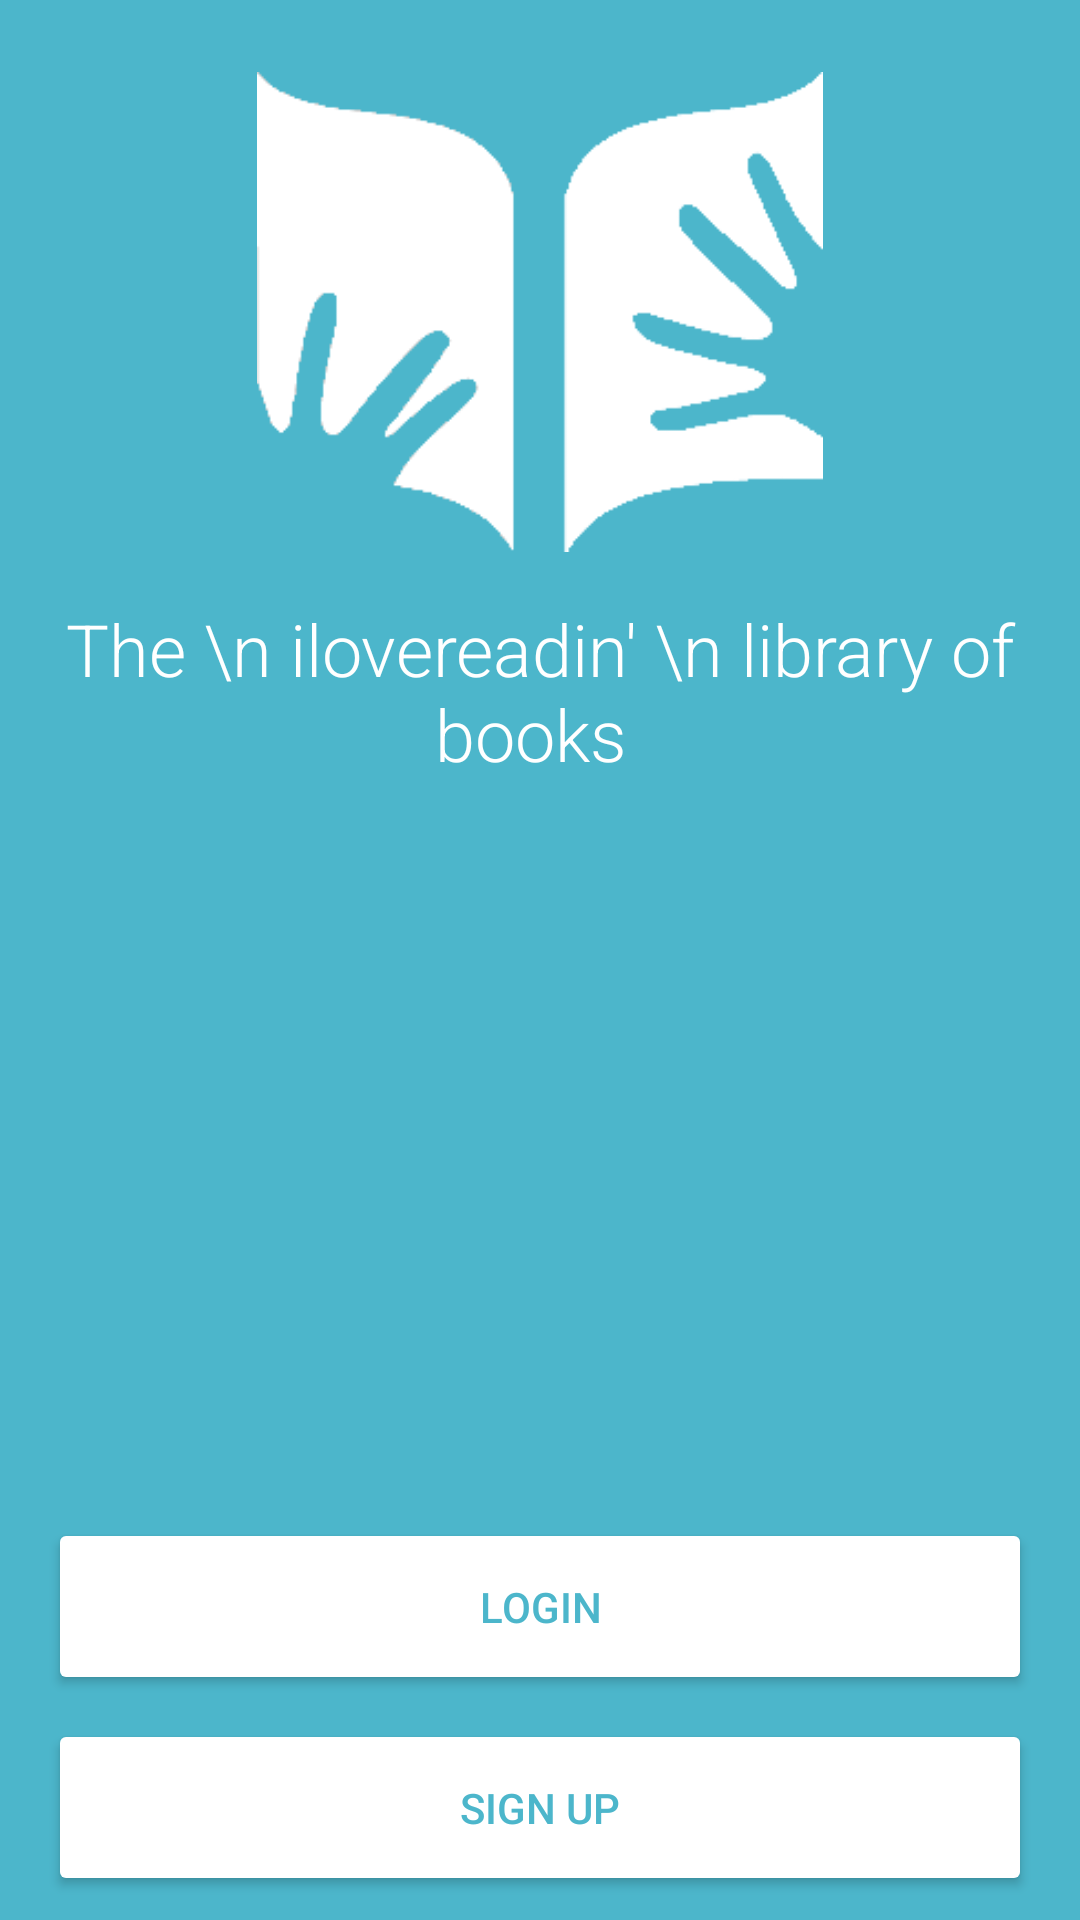

Produce the Android XML layout that renders to this screen, including the resource entries it uses.
<!-- AndroidManifest.xml: application theme AppTheme -->
<!-- res/layout/fragment_welcome.xml -->
<android.support.constraint.ConstraintLayout
    xmlns:android="http://schemas.android.com/apk/res/android"
    xmlns:app="http://schemas.android.com/apk/res-auto"
    xmlns:tools="http://schemas.android.com/tools"
    android:layout_width="match_parent"
    android:layout_height="match_parent"
    android:background="@color/colorPrimary"
    tools:context="com.notadeveloper.app.ilovereadin.LoginActivity"
    >
  <ImageView
      android:id="@+id/imageView"
      android:layout_width="236dp"
      android:layout_height="160dp"
      android:layout_marginEnd="8dp"
      android:layout_marginLeft="8dp"
      android:layout_marginRight="8dp"
      android:layout_marginStart="8dp"
      android:layout_marginTop="24dp"
      android:src="@drawable/logo"
      app:layout_constraintLeft_toLeftOf="parent"
      app:layout_constraintRight_toRightOf="parent"
      app:layout_constraintTop_toTopOf="parent"
      />
  <Button
      android:id="@+id/login"
      android:layout_width="328dp"
      android:layout_height="0dp"
      android:layout_marginBottom="8dp"
      android:filterTouchesWhenObscured="true"
      android:text="Login"
      android:theme="@style/Whitebutton"
      app:layout_constraintBottom_toTopOf="@+id/signup"
      app:layout_constraintLeft_toLeftOf="parent"
      app:layout_constraintRight_toRightOf="parent"
      />
  <Button
      android:id="@+id/signup"
      android:layout_width="328dp"
      android:layout_height="0dp"
      android:layout_marginBottom="8dp"
      android:filterTouchesWhenObscured="true"
      android:text="Sign Up"
      android:theme="@style/Whitebutton"
      app:layout_constraintBottom_toBottomOf="parent"
      app:layout_constraintLeft_toLeftOf="parent"
      app:layout_constraintRight_toRightOf="parent"
      />

  <TextView
      android:id="@+id/textView"
      android:layout_width="0dp"
      android:layout_height="wrap_content"
      android:layout_marginTop="16dp"
      android:fontFamily="sans-serif-light"
      android:gravity="center"
      android:text="The \n ilovereadin' \n library of books "
      android:textColor="@color/white"
      android:textSize="24sp"
      app:layout_constraintHorizontal_bias="1.0"
      app:layout_constraintLeft_toLeftOf="parent"

      app:layout_constraintRight_toRightOf="parent"
      app:layout_constraintTop_toBottomOf="@+id/imageView"
      />
  <TextSwitcher
      android:id="@+id/textswitcher"
      android:layout_width="0dp"
      android:layout_height="24dp"
      android:layout_marginBottom="16dp"
      android:layout_marginTop="16dp"
      android:gravity="center"
      android:padding="12dp"
      android:text="1. Create a FREE account to access the library website."
      android:textColor="@color/white"
      android:textSize="24sp"
      app:layout_constraintBottom_toTopOf="@+id/login"
      app:layout_constraintHorizontal_bias="0.0"
      app:layout_constraintLeft_toLeftOf="parent"
      app:layout_constraintRight_toRightOf="parent"
      app:layout_constraintTop_toBottomOf="@+id/textView"
      app:layout_constraintVertical_bias="0.653"
      />
</android.support.constraint.ConstraintLayout>
<!-- resources referenced by this layout -->
<resources>
  <color name="colorPrimary">#4cb6cb</color>
  <color name="white">#ffffff</color>
  <!-- drawable logo: png bitmap (drawable, 6547 bytes) -->
  <style name="Whitebutton" parent="Widget.AppCompat.Button">
      <item name="colorButtonNormal">@color/white</item>
      <item name="android:textColor">@color/colorPrimary</item>
      <item name="android:padding">20dp</item>
  
    </style>
  <style name="AppTheme" parent="Theme.AppCompat.Light.DarkActionBar">
      
      <item name="colorPrimary">@color/colorPrimary</item>
      <item name="colorPrimaryDark">@color/colorPrimaryDark</item>
      <item name="colorAccent">@color/colorAccent</item>
    </style>
  <color name="colorPrimaryDark">#428bca</color>
  <color name="colorAccent">#232c32</color>
</resources>
